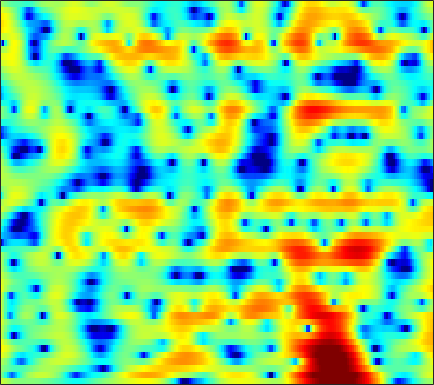

The table this chart was drawn from, first rows:
2.9307, 2.5137, 1.9643, 1.446, 1.0987, 0.70975, 0.41822, 0.26979, 0.15373, 0.10809, 0.11666, 0.14158, 0.17598, 0.19734, 0.19542, 0.16741, 0.10182, 0.029259, -0.099958, -0.27001, -0.47869, -0.65353, -0.90665, -1.1825
0.2923, -1.191, -3.586, -6.559, -9.033, -11, -9.319, -7.195, -4.72, -2.806, -1.337, -0.4566, 0.4894, 1.223, 1.658, 2.108, 2.426, 2.586, 2.702, 2.708, 2.611, 2.471, 2.189, 1.793
0.8036, 0.2423, -0.4854, -1.145, -1.572, -2.019, -2.303, -2.406, -2.4, -2.25, -1.976, -1.701, -1.276, -0.8141, -0.4598, 0.001186, 0.4346, 0.7261, 1.059, 1.321, 1.502, 1.583, 1.614, 1.55
1.868, 1.283, 0.3316, -0.8299, -1.859, -3.482, -5.424, -7.095, -9.418, -10.91, -10.28, -8.822, -6.707, -4.864, -3.71, -2.426, -1.377, -0.7121, 0.04408, 0.6778, 1.213, 1.564, 1.956, 2.268
4.005, 3.485, 2.614, 1.543, 0.6097, -0.7964, -2.328, -3.499, -4.864, -5.67, -5.744, -5.428, -4.794, -4.16, -3.78, -3.43, -3.237, -3.151, -3.024, -2.799, -2.347, -1.837, -0.9959, -0.07495
5.13, 4.61, 3.846, 3.031, 2.409, 1.596, 0.8281, 0.2875, -0.3475, -0.8807, -1.342, -1.68, -2.162, -2.734, -3.281, -4.282, -5.769, -7.394, -10.8, -17.73, -23.8, -14.17, -8.28, -4.778
4.271, 3.39, 2.147, 0.8923, 0.0001348, -1.015, -1.728, -2.042, -2.177, -2.098, -1.924, -1.792, -1.666, -1.637, -1.686, -1.849, -2.11, -2.325, -2.59, -2.727, -2.57, -2.232, -1.538, -0.699
2.756, 1.26, -1.153, -4.303, -7.507, -14.12, -20.9, -14.09, -8.844, -5.882, -3.955, -2.901, -1.858, -1.114, -0.7027, -0.2867, 0.03318, 0.2412, 0.5046, 0.7514, 1.004, 1.211, 1.515, 1.825
2.749, 1.555, -0.1216, -1.816, -2.983, -4.177, -4.765, -4.753, -4.261, -3.496, -2.71, -2.168, -1.555, -1.076, -0.8012, -0.5246, -0.3251, -0.2064, -0.02133, 0.2123, 0.4889, 0.7185, 1.038, 1.353
3.476, 2.338, 0.8769, -0.3658, -1.088, -1.686, -1.872, -1.805, -1.538, -1.164, -0.8223, -0.6446, -0.5454, -0.6106, -0.7702, -1.14, -1.651, -2.121, -2.68, -2.873, -2.526, -1.952, -0.9843, 0.005421
3.482, 1.232, -2.501, -7.23, -10.07, -8.209, -4.796, -2.861, -1.054, 0.1411, 0.9304, 1.273, 1.392, 1.128, 0.6639, -0.4132, -2.145, -4.188, -8.864, -21.78, -12.75, -6.894, -2.652, -0.05364
2.765, 0.901, -1.626, -3.837, -4.796, -4.828, -3.923, -3.033, -1.862, -0.9157, -0.1944, 0.1934, 0.5286, 0.5816, 0.4413, 0.01415, -0.4625, -0.8221, -1.288, -1.478, -1.142, -0.6023, 0.3042, 1.186
2.546, 0.7988, -1.608, -3.832, -5.124, -5.77, -5.202, -4.421, -3.315, -2.317, -1.566, -1.179, -0.8451, -0.6694, -0.5899, -0.5292, -0.4622, -0.3163, 0.01223, 0.45, 0.9486, 1.347, 1.858, 2.283
3.215, 1.125, -2.382, -7.253, -12.03, -12.71, -8.037, -5.68, -3.71, -2.553, -1.979, -1.913, -2.251, -2.942, -3.58, -4.309, -4.57, -4.124, -2.806, -1.189, 0.3132, 1.277, 2.303, 3.056
4.233, 3.131, 1.653, 0.2992, -0.5324, -1.219, -1.522, -1.632, -1.69, -1.872, -2.302, -2.816, -3.954, -5.778, -7.843, -11.88, -16.79, -13.69, -8.081, -4.443, -1.94, -0.5305, 0.8797, 1.86
3.71, 3.007, 2.075, 1.213, 0.6181, -0.07538, -0.6374, -0.9788, -1.364, -1.732, -2.135, -2.47, -2.949, -3.487, -3.896, -4.203, -4.156, -3.877, -3.146, -2.18, -1.19, -0.5041, 0.2927, 0.9246
2.744, 1.988, 0.9669, 0.01424, -0.621, -1.352, -1.862, -2.086, -2.243, -2.237, -2.14, -2.056, -1.912, -1.743, -1.61, -1.438, -1.173, -0.9346, -0.5902, -0.2136, 0.169, 0.4405, 0.7537, 1.022
1.915, 0.7492, -0.9572, -2.784, -4.101, -5.513, -6.074, -5.835, -4.967, -3.854, -2.765, -2.059, -1.26, -0.5843, -0.1347, 0.3108, 0.6682, 0.9078, 1.152, 1.308, 1.404, 1.432, 1.42, 1.361
1.836, 0.3471, -2.028, -5.19, -8.441, -15.83, -21.27, -13.11, -7.776, -4.672, -2.621, -1.449, -0.2303, 0.6659, 1.189, 1.796, 2.211, 2.404, 2.547, 2.531, 2.33, 2.053, 1.521, 0.8089
1.62, 0.5853, -0.756, -2.109, -2.998, -3.788, -3.979, -3.717, -2.915, -1.856, -0.8782, -0.229, 0.5327, 1.203, 1.565, 2.029, 2.437, 2.646, 2.819, 2.83, 2.565, 2.126, 1.133, -0.5529
-3.299, -3.518, -3.343, -3.042, -2.901, -2.704, -2.54, -2.382, -2.125, -1.98, -1.783, -1.671, -1.621, -1.544, -1.393, -1.211, -0.7639, -0.2397, 0.5138, 1.195, 1.718, 1.922, 1.9, 1.557
-18.02, -12.25, -8.849, -7.088, -6.381, -5.99, -5.843, -5.763, -5.741, -5.929, -6.235, -6.607, -7.471, -9.012, -10.26, -11.95, -11.26, -8.875, -5.526, -2.836, -0.7652, 0.4706, 1.728, 2.661
-6.897, -7.537, -8.162, -8.985, -9.615, -10.59, -11.44, -11.93, -12.24, -11.9, -11.73, -11.72, -12.01, -13.12, -14.18, -15.22, -14.31, -11.56, -7.885, -4.765, -2.241, -0.7039, 1.036, 2.43
-4.388, -5.678, -7.603, -10.09, -12.42, -16.49, -23.26, -30.52, -24.34, -19.44, -16.64, -15.27, -13.85, -12.42, -11.69, -10.31, -8.761, -7.457, -5.569, -3.659, -1.848, -0.5807, 0.9236, 2.262
-2.118, -3.411, -5.341, -7.665, -9.661, -12.46, -15.2, -17.06, -18.38, -18.85, -18.87, -18.02, -16.21, -13.65, -11.75, -9.743, -7.67, -6.298, -4.599, -2.963, -1.465, -0.3958, 0.9166, 2.105
0.8448, -0.1089, -1.52, -3.041, -4.368, -6.241, -8.334, -10.15, -12.92, -17, -24.09, -26.62, -17.97, -13.4, -11.01, -8.497, -6.703, -5.52, -4.129, -2.819, -1.542, -0.6224, 0.5808, 1.687
3.069, 2.598, 1.9, 1.173, 0.5424, -0.4482, -1.581, -2.471, -3.891, -5.075, -6.113, -6.401, -6.416, -5.913, -5.699, -5.502, -5.428, -5.467, -5.223, -4.534, -3.318, -2.217, -0.8153, 0.4208
1.407, 1.971, 2.708, 3.162, 3.358, 3.356, 3.144, 2.858, 2.395, 1.819, 1.215, 0.7259, -0.002889, -0.9433, -1.728, -3.384, -5.836, -8.795, -16.18, -17.29, -9.111, -5.908, -3.286, -1.866
-4.618, -1.599, 0.9133, 2.406, 3.133, 3.722, 3.983, 4.002, 3.905, 3.582, 3.164, 2.716, 2.039, 1.071, 0.3026, -1.048, -2.592, -3.86, -5.193, -5.591, -4.953, -4.335, -3.679, -3.579
-0.2063, 0.3642, 1.153, 1.876, 2.276, 2.668, 2.882, 2.942, 2.889, 2.722, 2.444, 2.172, 1.733, 1.196, 0.7247, 0.09332, -0.5795, -1.043, -1.589, -2.021, -2.345, -2.578, -2.98, -3.563
1.713, 1.696, 1.734, 1.777, 1.813, 1.824, 1.8, 1.764, 1.653, 1.533, 1.35, 1.211, 0.9642, 0.7468, 0.524, 0.2571, -0.0329, -0.232, -0.5169, -0.7889, -1.101, -1.343, -1.745, -2.244
2.276, 2.03, 1.71, 1.37, 1.135, 0.8303, 0.5611, 0.3816, 0.2136, 0.07392, -0.002496, -0.04654, -0.0679, -0.08076, -0.05133, -0.05027, -0.01809, -0.01157, 0.005572, -1.15e-05, -0.03677, -0.1025, -0.2347, -0.4521
2.297, 1.784, 1.027, 0.2219, -0.3827, -1.126, -1.747, -2.099, -2.341, -2.442, -2.331, -2.199, -1.903, -1.65, -1.375, -1.058, -0.6905, -0.4311, -0.04824, 0.3121, 0.6845, 0.9174, 1.19, 1.368
1.796, 0.8866, -0.61, -2.31, -3.755, -5.631, -7.147, -7.789, -7.957, -7.479, -6.8, -6.207, -5.48, -4.727, -4.256, -3.576, -2.925, -2.385, -1.597, -0.7014, 0.2479, 0.9734, 1.853, 2.607
0.7148, -0.5576, -2.72, -5.51, -8.287, -13.51, -23.1, -28.28, -19.07, -15.34, -13.69, -12.62, -11.37, -9.946, -9.205, -8.488, -8.146, -7.814, -6.846, -4.927, -2.617, -0.9142, 1.075, 2.674
-0.9456, -2.126, -3.872, -6.04, -7.935, -10.75, -13.4, -15.09, -16.8, -19.73, -24.98, -27.51, -19.08, -15.2, -13.21, -12.67, -14.12, -18, -29.56, -12.55, -6.131, -2.982, 0.08167, 2.297
-4.414, -5.063, -5.701, -6.431, -6.958, -7.898, -8.98, -9.889, -11.17, -12.65, -13.66, -13.73, -12.79, -10.88, -9.946, -8.866, -8.156, -7.68, -6.577, -4.767, -2.597, -0.9602, 0.9889, 2.628
-14, -12.15, -9.723, -7.993, -7.198, -6.593, -6.394, -6.304, -6.408, -6.392, -6.321, -6.156, -5.653, -5.139, -4.653, -3.969, -3.264, -2.649, -1.807, -0.8532, 0.2023, 0.9759, 1.998, 2.904
-11.95, -10.82, -8.605, -6.872, -5.946, -4.981, -4.265, -3.871, -3.417, -3.021, -2.657, -2.369, -1.991, -1.653, -1.337, -0.9964, -0.6416, -0.3698, 0.02399, 0.472, 0.9657, 1.381, 1.936, 2.455
-3.711, -3.892, -3.788, -3.578, -3.327, -2.957, -2.459, -2.091, -1.493, -0.9497, -0.3912, -0.02412, 0.3216, 0.5928, 0.6932, 0.6757, 0.5382, 0.3418, 0.108, -0.0558, -0.003246, 0.2271, 0.6928, 1.245
-0.1864, -0.5943, -1.22, -1.851, -2.247, -2.615, -2.535, -2.094, -1.053, 0.09614, 1.191, 1.856, 2.446, 2.753, 2.654, 2.221, 1.314, 0.2721, -1.613, -3.809, -4.945, -4.257, -2.241, -0.4034
0.1547, -0.3653, -1.477, -3.141, -5.101, -9.16, -13.3, -9.651, -4.31, -0.7383, 1.553, 2.754, 3.838, 4.276, 4.284, 3.796, 2.657, 1.331, -1.366, -5.391, -8.575, -6.546, -2.785, -0.3463
-4.01, -3.854, -3.932, -4.516, -5.334, -6.441, -6.731, -5.712, -3.372, -1.046, 0.8011, 1.858, 2.827, 3.366, 3.536, 3.394, 2.916, 2.383, 1.547, 0.7549, 0.2684, 0.156, 0.288, 0.5085
-8.498, -6.818, -5.271, -4.286, -3.718, -3.071, -2.377, -1.749, -0.8429, 0.1305, 1.033, 1.603, 2.182, 2.575, 2.704, 2.722, 2.581, 2.377, 2.033, 1.657, 1.276, 1.006, 0.6613, 0.283
-7.137, -5.787, -4.299, -3.067, -2.281, -1.412, -0.639, -0.1168, 0.5266, 1.089, 1.569, 1.86, 2.168, 2.338, 2.383, 2.358, 2.228, 2.072, 1.791, 1.441, 1.031, 0.6967, 0.1957, -0.3701
-3.846, -3.092, -2.086, -1.17, -0.5725, 0.1442, 0.7373, 1.105, 1.516, 1.81, 2.014, 2.111, 2.164, 2.13, 2.077, 1.926, 1.703, 1.503, 1.184, 0.7953, 0.3437, -0.04935, -0.6511, -1.337
-1.515, -0.8165, 0.01922, 0.7273, 1.178, 1.669, 2.023, 2.203, 2.323, 2.337, 2.243, 2.115, 1.867, 1.594, 1.369, 1.051, 0.7388, 0.4979, 0.1618, -0.2084, -0.648, -1.052, -1.695, -2.484
0.426, 1.16, 1.929, 2.52, 2.854, 3.122, 3.219, 3.179, 2.967, 2.6, 2.084, 1.61, 0.9194, 0.2168, -0.3141, -0.8749, -1.254, -1.442, -1.6, -1.727, -1.936, -2.182, -2.694, -3.473
2.46, 3.021, 3.6, 4.007, 4.199, 4.271, 4.135, 3.869, 3.294, 2.443, 1.32, 0.2588, -1.317, -3.029, -4.367, -5.66, -6.074, -5.802, -5.005, -4.173, -3.551, -3.326, -3.338, -3.786
3.627, 3.808, 4.139, 4.447, 4.598, 4.665, 4.441, 4.058, 3.247, 1.998, 0.2539, -1.403, -4.039, -7.801, -11.71, -20.84, -21.53, -14.36, -9.663, -6.833, -4.97, -4.025, -3.31, -3.118
1.646, 1.426, 2.054, 3.16, 3.893, 4.498, 4.587, 4.316, 3.464, 2.086, 0.1478, -1.691, -4.574, -7.867, -10.28, -12.49, -12.65, -11.52, -9.107, -6.803, -4.826, -3.599, -2.373, -1.569
-8.735, -16.28, -3.179, 1.292, 3.091, 4.344, 4.732, 4.564, 3.761, 2.35, 0.3555, -1.493, -4.797, -9.463, -14.27, -26.51, -18.26, -13.41, -9.651, -7.037, -5.077, -3.829, -2.333, -1.059
3.123, 2.669, 2.758, 3.266, 3.606, 3.826, 3.647, 3.227, 2.329, 1.012, -0.7111, -2.209, -4.649, -7.25, -9.067, -10.86, -11.36, -11.09, -10.42, -9.778, -9.069, -8.272, -6.726, -4.777
5.631, 5.225, 4.737, 4.29, 3.932, 3.353, 2.594, 1.882, 0.7579, -0.5464, -2.007, -3.201, -4.825, -6.284, -7.24, -8.406, -9.498, -10.35, -11.8, -14.37, -19.36, -24.41, -16.21, -9.989
6.03, 5.615, 5.01, 4.317, 3.73, 2.808, 1.721, 0.7924, -0.6442, -2.275, -4.024, -5.34, -6.788, -7.851, -8.329, -8.695, -8.92, -9.167, -9.728, -10.56, -11.28, -11.12, -9.517, -7
5.408, 5.009, 4.388, 3.643, 2.994, 1.978, 0.7681, -0.309, -2.065, -4.295, -7.202, -10.03, -14.25, -15.56, -13.47, -10.51, -8.464, -7.41, -6.415, -5.635, -4.923, -4.349, -3.417, -2.356
3.778, 3.397, 2.8, 2.124, 1.56, 0.7497, -0.2009, -1.054, -2.415, -4.146, -6.381, -8.425, -11.15, -11.85, -10.32, -7.752, -5.667, -4.451, -3.176, -2.201, -1.411, -0.8986, -0.2787, 0.2923
1.145, 0.6695, -0.0216, -0.6704, -1.079, -1.463, -1.715, -1.859, -2.058, -2.346, -2.698, -2.911, -3.08, -2.922, -2.604, -1.906, -1.116, -0.5345, 0.144, 0.6714, 1.052, 1.251, 1.389, 1.421
